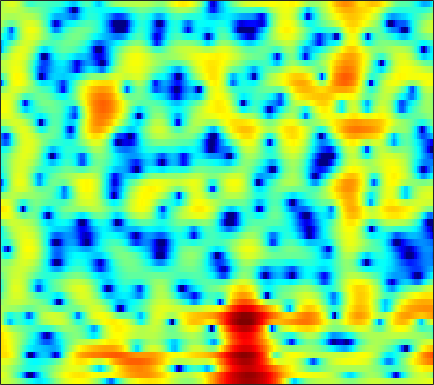

Data behind this chart, as committed beside it:
2.8864, 2.8506, 2.7013, 2.4392, 2.1768, 1.7536, 1.2239, 0.78199, 0.13715, -0.57402, -1.3371, -1.9382, -2.7565, -3.587, -4.2125, -4.9816, -5.5618, -5.8115, -5.8586, -5.5169, -4.8492, -4.1821, -3.1625, -2.0782
3.682, 3.397, 2.887, 2.224, 1.619, 0.6483, -0.5294, -1.574, -3.226, -5.278, -7.929, -10.55, -15.63, -25.14, -22.47, -14.82, -10.75, -8.641, -6.474, -4.757, -3.303, -2.331, -1.16, -0.09712
2.904, 2.669, 2.28, 1.806, 1.4, 0.7835, 0.1004, -0.4439, -1.192, -1.94, -2.63, -3.08, -3.563, -3.875, -3.983, -3.977, -3.8, -3.578, -3.182, -2.7, -2.157, -1.718, -1.102, -0.475
3.583, 3.645, 3.568, 3.313, 3.006, 2.463, 1.773, 1.173, 0.2717, -0.7097, -1.725, -2.472, -3.395, -4.132, -4.536, -4.829, -4.88, -4.788, -4.554, -4.252, -3.924, -3.647, -3.251, -2.785
5.927, 6.01, 5.895, 5.533, 5.088, 4.282, 3.21, 2.216, 0.6037, -1.44, -4.08, -6.662, -11.62, -21.7, -27.11, -14.81, -10.62, -8.864, -7.477, -6.834, -6.805, -7.178, -8.271, -10.3
5.932, 5.777, 5.441, 4.95, 4.474, 3.701, 2.775, 1.983, 0.8036, -0.4979, -1.877, -2.897, -4.139, -5.14, -5.72, -6.233, -6.524, -6.699, -6.91, -7.146, -7.429, -7.684, -8.042, -8.342
5.881, 5.608, 5.171, 4.643, 4.191, 3.511, 2.749, 2.133, 1.258, 0.3375, -0.6143, -1.351, -2.356, -3.402, -4.217, -5.342, -6.523, -7.459, -8.742, -10.03, -11, -11.36, -11.16, -10.29
5.884, 5.482, 4.902, 4.296, 3.825, 3.178, 2.517, 2.012, 1.321, 0.6168, -0.1299, -0.724, -1.577, -2.503, -3.272, -4.448, -5.853, -7.126, -9.235, -12.08, -15.84, -18.38, -16.56, -12.5
4.901, 4.164, 3.188, 2.286, 1.71, 1.098, 0.6276, 0.3457, -0.01689, -0.3839, -0.7736, -1.074, -1.459, -1.811, -2.048, -2.373, -2.677, -2.894, -3.17, -3.376, -3.45, -3.38, -3.061, -2.53
2.32, 0.421, -2.765, -6.263, -7.636, -6.484, -4.562, -3.587, -3.004, -3.075, -3.686, -4.312, -5.11, -5.255, -4.725, -3.515, -2.133, -1.197, -0.1508, 0.6808, 1.355, 1.781, 2.225, 2.597
1.687, 0.3415, -1.712, -3.534, -4.148, -3.831, -3.067, -2.655, -2.601, -3.235, -4.716, -6.531, -9.982, -11.6, -9.297, -5.591, -2.771, -1.235, 0.311, 1.393, 2.124, 2.509, 2.844, 2.988
1.716, 1.624, 1.443, 1.244, 1.116, 1.005, 0.9038, 0.7888, 0.5733, 0.2432, -0.1724, -0.4839, -0.7985, -0.9161, -0.8532, -0.5823, -0.1987, 0.08279, 0.3653, 0.52, 0.4793, 0.3264, -0.05269, -0.5903
0.492, 0.9828, 1.545, 1.975, 2.216, 2.43, 2.542, 2.555, 2.483, 2.31, 2.062, 1.842, 1.518, 1.153, 0.8928, 0.5628, 0.2414, -0.01373, -0.3817, -0.8388, -1.456, -2.084, -3.215, -4.885
-1.405, -0.3677, 0.8047, 1.748, 2.305, 2.846, 3.169, 3.276, 3.241, 3.018, 2.612, 2.189, 1.486, 0.6501, -0.0304, -0.9554, -1.811, -2.309, -2.762, -2.999, -3.124, -3.256, -3.558, -4.022
-3.186, -1.538, 0.2127, 1.538, 2.303, 3.048, 3.486, 3.626, 3.571, 3.23, 2.583, 1.878, 0.6112, -1.098, -2.772, -5.699, -9.547, -12.4, -12.06, -8.782, -6.181, -4.786, -3.472, -2.561
-2.694, -1.332, 0.1788, 1.374, 2.069, 2.748, 3.166, 3.311, 3.273, 2.967, 2.385, 1.753, 0.6242, -0.8594, -2.197, -4.257, -6.37, -7.502, -7.673, -6.577, -5.181, -4.232, -3.163, -2.331
-0.9374, -0.2198, 0.6504, 1.4, 1.873, 2.367, 2.7, 2.839, 2.872, 2.727, 2.406, 2.053, 1.435, 0.6909, 0.07724, -0.7766, -1.579, -2.092, -2.624, -2.987, -3.217, -3.333, -3.436, -3.463
0.1803, 0.527, 0.9851, 1.428, 1.747, 2.137, 2.462, 2.653, 2.818, 2.868, 2.788, 2.641, 2.329, 1.892, 1.482, 0.8451, 0.1239, -0.4748, -1.343, -2.297, -3.349, -4.209, -5.453, -6.722
-0.01106, 0.002622, 0.1247, 0.3951, 0.6944, 1.202, 1.771, 2.19, 2.685, 3.061, 3.285, 3.338, 3.26, 2.994, 2.675, 2.095, 1.324, 0.6108, -0.5191, -1.89, -3.546, -5.033, -7.484, -10.77
-2.419, -3.289, -4.222, -4.302, -3.596, -2.028, -0.3225, 0.8323, 2.117, 3.082, 3.742, 4.049, 4.214, 4.12, 3.889, 3.363, 2.59, 1.861, 0.6751, -0.7431, -2.398, -3.764, -5.739, -7.791
-5.057, -7.402, -12.72, -18.15, -11.65, -5.691, -2.068, -0.1352, 1.762, 3.099, 3.999, 4.431, 4.713, 4.694, 4.49, 3.978, 3.204, 2.453, 1.217, -0.2762, -2.012, -3.455, -5.49, -7.552
-3.635, -3.799, -3.814, -3.351, -2.63, -1.319, 0.1196, 1.14, 2.317, 3.238, 3.876, 4.173, 4.34, 4.242, 3.994, 3.444, 2.639, 1.856, 0.5787, -1.006, -2.951, -4.721, -7.601, -11.53
-4.46, -3.428, -2.178, -1.057, -0.274, 0.6973, 1.573, 2.155, 2.805, 3.295, 3.605, 3.71, 3.681, 3.454, 3.152, 2.575, 1.788, 1.065, -0.06921, -1.406, -2.945, -4.239, -6.089, -8.008
-4.932, -3.084, -1.25, 0.1089, 0.8935, 1.714, 2.329, 2.672, 2.994, 3.171, 3.221, 3.174, 2.983, 2.65, 2.302, 1.689, 0.9261, 0.254, -0.7601, -1.85, -2.944, -3.727, -4.693, -5.461
-0.17, 0.6233, 1.502, 2.163, 2.501, 2.765, 2.84, 2.803, 2.667, 2.475, 2.258, 2.099, 1.849, 1.526, 1.19, 0.5748, -0.2489, -1.039, -2.301, -3.727, -5.112, -5.928, -6.514, -6.432
4.184, 4.269, 4.288, 4.123, 3.87, 3.317, 2.507, 1.753, 0.6378, -0.3806, -0.9853, -1.066, -0.7978, -0.4644, -0.3604, -0.5189, -1.18, -2.029, -3.776, -6.537, -11.11, -17.11, -19.84, -11.55
5.677, 5.49, 5.12, 4.543, 3.926, 2.772, 1.094, -0.6661, -4.104, -10.09, -19.09, -11.56, -5.896, -3.089, -1.884, -1.09, -1.007, -1.323, -2.208, -3.481, -4.941, -5.794, -6.091, -5.325
4.078, 3.948, 3.703, 3.344, 2.942, 2.186, 1.135, 0.1317, -1.424, -2.919, -3.671, -3.498, -2.6, -1.599, -0.9799, -0.4876, -0.2744, -0.3221, -0.5466, -0.9035, -1.31, -1.602, -1.863, -2.046
0.4287, 0.6661, 1.09, 1.52, 1.768, 1.963, 1.97, 1.869, 1.634, 1.364, 1.141, 1.015, 0.9156, 0.8384, 0.7553, 0.6103, 0.4343, 0.2754, 0.06331, -0.1848, -0.4289, -0.6498, -0.9908, -1.475
-7.432, -5.671, -3.052, -0.8923, 0.396, 1.675, 2.543, 2.967, 3.275, 3.335, 3.171, 2.933, 2.445, 1.805, 1.225, 0.4282, -0.3785, -0.8307, -1.202, -1.256, -1.108, -0.9737, -0.9211, -1.077
-12.44, -8.869, -4.771, -1.727, -0.01945, 1.696, 2.887, 3.49, 3.956, 4.056, 3.804, 3.381, 2.479, 1.135, -0.1888, -2.548, -5.58, -7.98, -9.008, -6.818, -4.439, -3.074, -1.806, -1.045
-5.301, -4.077, -2.326, -0.6457, 0.4904, 1.763, 2.725, 3.239, 3.639, 3.708, 3.439, 2.992, 2.05, 0.654, -0.755, -3.175, -6.292, -8.697, -9.795, -7.742, -5.375, -4.057, -2.714, -1.79
-4.019, -2.872, -1.448, -0.1756, 0.6716, 1.641, 2.413, 2.846, 3.211, 3.322, 3.183, 2.906, 2.304, 1.456, 0.6774, -0.4469, -1.578, -2.325, -3.055, -3.426, -3.547, -3.519, -3.411, -3.212
-3.239, -2.249, -1.064, 0.0143, 0.7315, 1.583, 2.293, 2.72, 3.138, 3.363, 3.393, 3.286, 2.969, 2.461, 1.973, 1.18, 0.2876, -0.4642, -1.531, -2.706, -4.001, -4.973, -6.247, -7.092
-2.894, -2.255, -1.379, -0.4902, 0.1869, 1.06, 1.859, 2.388, 2.975, 3.401, 3.633, 3.677, 3.566, 3.253, 2.886, 2.211, 1.309, 0.4884, -0.8751, -2.601, -4.866, -7.133, -11.57, -20.73
-4.606, -4.37, -3.812, -2.953, -2.115, -0.8768, 0.3744, 1.238, 2.221, 2.978, 3.491, 3.713, 3.797, 3.652, 3.396, 2.877, 2.13, 1.438, 0.3218, -1.034, -2.626, -3.959, -5.753, -7.14
-9.259, -10.22, -11.23, -9.966, -7.693, -4.515, -1.892, -0.3315, 1.281, 2.431, 3.194, 3.548, 3.75, 3.687, 3.494, 3.064, 2.5, 1.982, 1.236, 0.428, -0.3769, -0.9871, -1.699, -2.284
-10.17, -11.33, -13.63, -12.09, -8.572, -4.521, -1.574, 0.07291, 1.683, 2.767, 3.416, 3.655, 3.698, 3.457, 3.12, 2.509, 1.801, 1.264, 0.6017, 0.1116, -0.2282, -0.3934, -0.5836, -0.7921
-3.393, -2.957, -2.323, -1.455, -0.6474, 0.5471, 1.683, 2.408, 3.139, 3.574, 3.707, 3.594, 3.175, 2.433, 1.65, 0.3179, -1.346, -2.632, -3.978, -4.252, -3.528, -2.71, -1.784, -1.173
1.486, 1.728, 2.074, 2.417, 2.66, 2.934, 3.118, 3.171, 3.128, 2.899, 2.515, 2.101, 1.325, 0.2546, -0.8246, -2.781, -5.755, -9.237, -18.55, -17.04, -9.082, -6.155, -3.746, -2.352
3.568, 3.653, 3.689, 3.615, 3.48, 3.168, 2.699, 2.244, 1.506, 0.6732, -0.1543, -0.7307, -1.4, -2.02, -2.512, -3.285, -4.183, -4.843, -5.433, -5.279, -4.494, -3.675, -2.706, -1.991
4.437, 4.476, 4.366, 4.059, 3.677, 2.938, 1.885, 0.8521, -0.9087, -3.05, -5.355, -6.612, -6.731, -5.614, -4.664, -3.641, -2.942, -2.554, -2.152, -1.81, -1.463, -1.215, -0.9508, -0.7994
4.356, 4.416, 4.337, 4.049, 3.661, 2.875, 1.687, 0.4606, -1.783, -5.036, -10.15, -15.18, -12.7, -7.749, -5.438, -3.408, -2.147, -1.514, -0.9348, -0.5882, -0.3815, -0.3496, -0.3807, -0.5338
3.068, 3.216, 3.362, 3.396, 3.315, 3, 2.422, 1.806, 0.767, -0.4333, -1.575, -2.186, -2.459, -2.22, -1.887, -1.402, -1.025, -0.8439, -0.7176, -0.7073, -0.8366, -1.004, -1.352, -1.843
-0.04777, 0.3718, 1.224, 2.115, 2.671, 3.174, 3.391, 3.369, 3.139, 2.718, 2.212, 1.81, 1.261, 0.7419, 0.3639, -0.1763, -0.6977, -1.074, -1.547, -1.958, -2.348, -2.622, -3.124, -3.85
-12.43, -7.229, -2.291, 0.6873, 2.182, 3.529, 4.319, 4.626, 4.719, 4.515, 4.058, 3.558, 2.691, 1.6, 0.6389, -0.8349, -2.471, -3.695, -5.061, -5.815, -5.841, -5.671, -5.446, -5.542
-2.765, -1.892, -0.04346, 1.722, 2.807, 3.885, 4.564, 4.835, 4.895, 4.639, 4.047, 3.386, 2.203, 0.6174, -0.8829, -3.407, -6.805, -10.37, -17.95, -21.25, -13.87, -10.98, -8.655, -7.335
1.742, 1.908, 2.349, 2.924, 3.347, 3.831, 4.151, 4.25, 4.167, 3.804, 3.138, 2.433, 1.189, -0.4239, -1.899, -4.218, -6.916, -9.039, -11.52, -12.61, -12.05, -11.05, -9.638, -8.373
2.066, 2.202, 2.519, 2.941, 3.26, 3.633, 3.885, 3.962, 3.885, 3.561, 2.987, 2.366, 1.259, -0.1664, -1.458, -3.418, -5.687, -7.496, -9.819, -11.67, -12.32, -11.82, -10.4, -8.784
-0.3874, 0.07079, 0.9026, 1.773, 2.387, 3.076, 3.593, 3.851, 4.004, 3.929, 3.603, 3.177, 2.337, 1.175, 0.06384, -1.79, -4.167, -6.44, -10.61, -17.99, -28.2, -16.91, -11.16, -7.998
-8.625, -5.743, -2.931, -0.9842, 0.1217, 1.29, 2.201, 2.744, 3.287, 3.614, 3.682, 3.562, 3.169, 2.488, 1.789, 0.5719, -0.9221, -2.183, -3.949, -5.469, -6.188, -6.026, -5.237, -4.234
-7.782, -6.452, -4.852, -3.604, -2.819, -1.773, -0.6657, 0.1839, 1.25, 2.123, 2.75, 3.035, 3.171, 3.026, 2.752, 2.201, 1.473, 0.8481, 5.9664e-05, -0.7667, -1.373, -1.696, -1.939, -2.012
-3.021, -3.819, -5.11, -6.742, -7.858, -7.805, -5.494, -3.392, -0.9768, 0.856, 2.178, 2.87, 3.442, 3.681, 3.666, 3.441, 3.006, 2.563, 1.849, 1.032, 0.1492, -0.5498, -1.452, -2.253
-0.2352, -1.485, -3.693, -6.947, -10.18, -11.61, -7.011, -3.942, -0.9748, 1.087, 2.503, 3.249, 3.9, 4.219, 4.266, 4.09, 3.671, 3.209, 2.387, 1.307, -0.06789, -1.303, -3.308, -5.735
1.528, 0.8766, -0.01446, -0.8094, -1.195, -1.23, -0.6973, -0.05551, 0.9025, 1.79, 2.502, 2.894, 3.237, 3.361, 3.321, 3.077, 2.618, 2.126, 1.259, 0.1092, -1.391, -2.796, -5.211, -8.524
2.029, 1.851, 1.629, 1.467, 1.394, 1.382, 1.471, 1.585, 1.755, 1.908, 2.013, 2.041, 2, 1.869, 1.709, 1.416, 1.006, 0.603, -0.07758, -0.9304, -1.952, -2.857, -4.192, -5.599
1.887, 2.092, 2.304, 2.445, 2.504, 2.514, 2.441, 2.328, 2.095, 1.768, 1.368, 1.05, 0.6296, 0.2742, 0.05045, -0.1943, -0.4233, -0.6169, -0.9487, -1.375, -1.899, -2.337, -2.958, -3.59
1.5, 2.096, 2.731, 3.17, 3.381, 3.481, 3.337, 3.051, 2.417, 1.482, 0.262, -0.754, -1.992, -2.73, -2.82, -2.545, -2.162, -1.951, -1.832, -1.9, -2.096, -2.243, -2.414, -2.532
